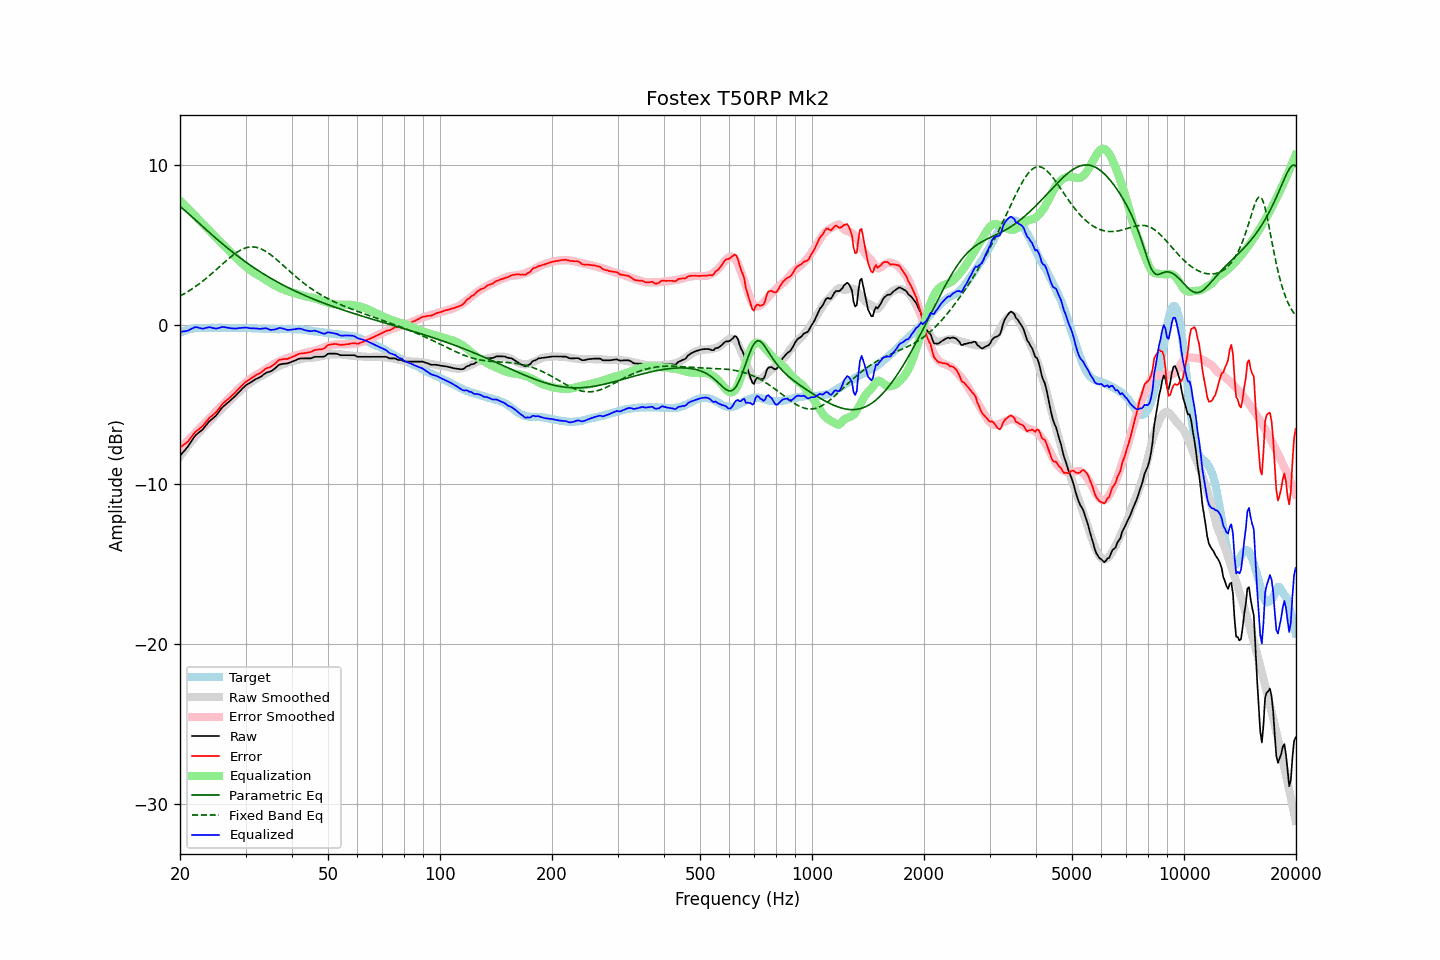

Data behind this chart, as committed beside it:
frequency, raw, error, smoothed, error_smoothed, equalization, parametric_eq, fixed_band_eq, equalized_raw, equalized_smoothed, target
20.00, -8.22, -7.70, -8.25, -7.75, 7.75, 7.40, 1.78, -0.47, -0.50, -0.53
20.20, -8.10, -7.63, -8.11, -7.65, 7.65, 7.32, 1.84, -0.45, -0.46, -0.48
20.40, -7.98, -7.55, -7.98, -7.55, 7.55, 7.23, 1.89, -0.43, -0.43, -0.43
20.61, -7.88, -7.48, -7.84, -7.45, 7.45, 7.14, 1.95, -0.42, -0.39, -0.40
20.81, -7.75, -7.40, -7.71, -7.35, 7.35, 7.05, 2.01, -0.40, -0.36, -0.35
21.02, -7.63, -7.33, -7.58, -7.25, 7.25, 6.97, 2.07, -0.38, -0.33, -0.31
21.23, -7.47, -7.18, -7.46, -7.15, 7.15, 6.88, 2.13, -0.33, -0.31, -0.29
21.44, -7.32, -7.05, -7.33, -7.05, 7.05, 6.79, 2.20, -0.28, -0.29, -0.27
21.66, -7.18, -6.93, -7.21, -6.94, 6.94, 6.69, 2.26, -0.23, -0.26, -0.25
21.87, -7.02, -6.78, -7.09, -6.84, 6.84, 6.60, 2.33, -0.18, -0.25, -0.24
22.09, -6.90, -6.68, -6.97, -6.74, 6.74, 6.51, 2.40, -0.16, -0.23, -0.22
22.31, -6.82, -6.61, -6.86, -6.64, 6.64, 6.42, 2.48, -0.18, -0.22, -0.21
22.54, -6.74, -6.54, -6.74, -6.53, 6.53, 6.33, 2.55, -0.22, -0.21, -0.21
22.76, -6.66, -6.45, -6.63, -6.42, 6.42, 6.24, 2.63, -0.24, -0.21, -0.21
22.99, -6.58, -6.37, -6.53, -6.32, 6.32, 6.15, 2.71, -0.26, -0.21, -0.22
23.22, -6.46, -6.25, -6.42, -6.22, 6.22, 6.05, 2.79, -0.25, -0.21, -0.22
23.45, -6.33, -6.11, -6.32, -6.12, 6.12, 5.96, 2.87, -0.21, -0.20, -0.22
23.69, -6.22, -6.01, -6.22, -6.02, 6.02, 5.87, 2.95, -0.20, -0.20, -0.21
23.92, -6.08, -5.87, -6.12, -5.92, 5.92, 5.78, 3.03, -0.16, -0.20, -0.21
24.16, -5.99, -5.78, -6.02, -5.81, 5.81, 5.69, 3.12, -0.18, -0.21, -0.21
24.40, -5.91, -5.71, -5.91, -5.71, 5.71, 5.60, 3.21, -0.20, -0.21, -0.20
24.65, -5.82, -5.62, -5.80, -5.60, 5.60, 5.52, 3.30, -0.23, -0.21, -0.21
24.89, -5.74, -5.53, -5.69, -5.49, 5.49, 5.43, 3.39, -0.25, -0.21, -0.21
25.14, -5.63, -5.42, -5.58, -5.38, 5.38, 5.34, 3.48, -0.25, -0.21, -0.21
25.39, -5.49, -5.29, -5.48, -5.27, 5.27, 5.25, 3.57, -0.22, -0.20, -0.20
25.65, -5.36, -5.17, -5.37, -5.17, 5.17, 5.17, 3.66, -0.20, -0.20, -0.20
25.91, -5.23, -5.02, -5.27, -5.07, 5.07, 5.08, 3.75, -0.16, -0.20, -0.21
26.16, -5.12, -4.91, -5.17, -4.97, 4.97, 5.00, 3.84, -0.15, -0.21, -0.21
26.43, -5.04, -4.84, -5.07, -4.87, 4.87, 4.91, 3.93, -0.18, -0.21, -0.21
26.69, -4.95, -4.75, -4.98, -4.77, 4.77, 4.83, 4.02, -0.19, -0.21, -0.21
26.96, -4.87, -4.67, -4.87, -4.66, 4.66, 4.75, 4.10, -0.21, -0.21, -0.21
27.23, -4.78, -4.58, -4.77, -4.56, 4.56, 4.67, 4.19, -0.22, -0.21, -0.21
27.50, -4.69, -4.49, -4.67, -4.46, 4.46, 4.59, 4.27, -0.24, -0.21, -0.21
27.77, -4.60, -4.38, -4.57, -4.36, 4.36, 4.51, 4.35, -0.25, -0.22, -0.22
28.05, -4.51, -4.29, -4.48, -4.26, 4.26, 4.43, 4.42, -0.25, -0.22, -0.22
28.33, -4.41, -4.18, -4.38, -4.16, 4.16, 4.35, 4.49, -0.25, -0.22, -0.23
28.62, -4.30, -4.08, -4.29, -4.07, 4.07, 4.27, 4.56, -0.23, -0.22, -0.23
28.90, -4.20, -3.98, -4.20, -3.98, 3.98, 4.20, 4.62, -0.22, -0.22, -0.22
29.19, -4.09, -3.86, -4.11, -3.88, 3.88, 4.12, 4.67, -0.21, -0.22, -0.23
29.48, -3.99, -3.77, -4.01, -3.79, 3.79, 4.05, 4.72, -0.20, -0.22, -0.22
29.78, -3.89, -3.67, -3.93, -3.70, 3.70, 3.98, 4.76, -0.19, -0.23, -0.23
30.08, -3.80, -3.59, -3.84, -3.62, 3.62, 3.90, 4.80, -0.19, -0.23, -0.22
30.38, -3.74, -3.52, -3.77, -3.54, 3.54, 3.83, 4.83, -0.21, -0.23, -0.23
30.68, -3.68, -3.46, -3.69, -3.46, 3.46, 3.76, 4.84, -0.22, -0.23, -0.23
30.99, -3.62, -3.40, -3.62, -3.39, 3.39, 3.69, 4.85, -0.24, -0.23, -0.23
31.30, -3.55, -3.32, -3.55, -3.31, 3.31, 3.62, 4.86, -0.24, -0.23, -0.24
31.61, -3.49, -3.26, -3.48, -3.25, 3.25, 3.56, 4.85, -0.25, -0.24, -0.24
31.93, -3.42, -3.19, -3.42, -3.18, 3.18, 3.49, 4.84, -0.24, -0.24, -0.24
32.24, -3.37, -3.12, -3.37, -3.12, 3.12, 3.42, 4.82, -0.25, -0.24, -0.25
32.57, -3.33, -3.09, -3.31, -3.06, 3.06, 3.36, 4.79, -0.27, -0.25, -0.25
32.89, -3.28, -3.03, -3.26, -3.01, 3.01, 3.29, 4.75, -0.27, -0.25, -0.25
33.22, -3.21, -2.95, -3.21, -2.95, 2.95, 3.23, 4.71, -0.26, -0.26, -0.26
33.55, -3.13, -2.87, -3.15, -2.89, 2.89, 3.17, 4.66, -0.24, -0.26, -0.26
33.89, -3.05, -2.79, -3.09, -2.82, 2.82, 3.10, 4.60, -0.23, -0.27, -0.27
34.23, -3.00, -2.74, -3.03, -2.76, 2.76, 3.04, 4.54, -0.25, -0.27, -0.27
34.57, -2.97, -2.70, -2.96, -2.69, 2.69, 2.98, 4.47, -0.29, -0.28, -0.28
34.92, -2.95, -2.68, -2.90, -2.62, 2.62, 2.92, 4.40, -0.33, -0.28, -0.28
35.27, -2.89, -2.61, -2.84, -2.56, 2.56, 2.87, 4.32, -0.34, -0.28, -0.29
35.62, -2.82, -2.54, -2.78, -2.50, 2.50, 2.81, 4.24, -0.33, -0.29, -0.29
35.97, -2.75, -2.46, -2.73, -2.44, 2.44, 2.75, 4.16, -0.31, -0.29, -0.29
... 635 more rows
